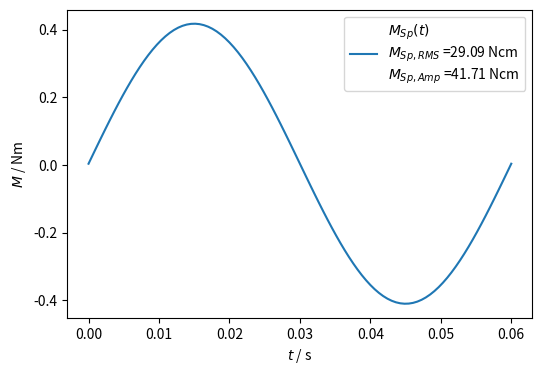
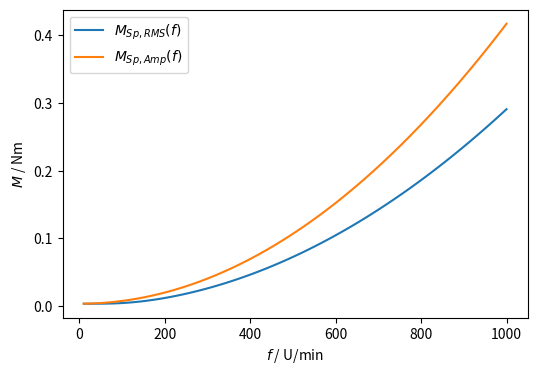

These figures' Python source, in order:
import numpy as np
import matplotlib.pyplot as plt

g = 9.81                        # m/s**2    erdbeschleunigung


###########  Hauptachsenberechnung  #######
f_max = 1000 / 60               # U/s       maximale hauptachsendrehzahl
b_Spu_ges = 0.02                # m         Spulenbreite

# für ärgste wickelart (sinuscoil)
"""linearführungs verschub m"""
z_D = lambda t : (b_Spu_ges/2) * np.sin(2*np.pi*f_max * t)
"""linearführungs beschleunigung m/s**2"""
a_z_D_t = lambda t : (b_Spu_ges/2) * (2*np.pi*f_max)**2 * np.sin(2*np.pi*f_max * t)

###########  Linearführungstisch  #########
m_T = 1                         # kg        masse tisch
µ_LF = 0.1                      # N/N       reibung linearführung

"""Reibungskraft linearführung N"""
F_R_Tg = µ_LF * m_T * g

"""Tischbeschleunigungskraft N"""
F_T_t = lambda t: m_T * a_z_D_t(t)

###############     Spindel      ###########
µ_Sp = 0.1                      # N/N       reibung spindel
alpha_Sp = 30                   # °         steigungswinkel spindel
R_Sp = 0.004                    # m/°       steigung Spindel

                                # N/N       wirkungsgrad Spindel
eta_Sp = (1 - µ_Sp * np.tan(alpha_Sp)) / (1 + (µ_Sp / np.tan(alpha_Sp)))

"""gesamtkraft auf spindel N"""
F_T_ges_t = lambda t: F_T_t(t) + F_R_Tg

"""gesamtdrehmoment auf Spindel Nm"""
M_Sp_t = lambda t: (F_T_ges_t(t) / eta_Sp) * (R_Sp/2*np.pi)


############## Calculations ###############
N_data = 100
period = 1/f_max

# calc momentum function from time
t_arr = np.linspace(0,period,N_data)
M_Sp_arr = M_Sp_t(t_arr)

# calc RMS of Momentum signal: simply a convolution over one period
#M_Sp_RMS = np.sqrt(np.convolve(np.power(M_Sp_arr,2), np.ones(N_data)/float(N_data), 'valid'))  # works only for continious RMS calculation
M_Sp_RMS = np.sqrt(np.sum(np.power(M_Sp_arr,2))/float(N_data))
M_Sp_Amp = np.max(np.abs(M_Sp_arr))

fig_t = plt.figure(figsize=(6,4))
ax_M_t = fig_t.add_subplot(1,1,1)
ax_M_t.plot(t_arr,M_Sp_arr,
            label=r"$M_{Sp}(t)$"+"\n"+
            r"$M_{Sp,RMS}$ ="+"{:.2f}".format(M_Sp_RMS*100)+" Ncm\n"+
            r"$M_{Sp,Amp}$ ="+"{:.2f}".format(M_Sp_Amp*100)+" Ncm"
            )
ax_M_t.set_xlabel(r"$t$ / s")
ax_M_t.set_ylabel(r"$M$ / Nm")
ax_M_t.legend()



# calc frequency dependence
f_arr = np.linspace(0,f_max,100)
N_data = 100
M_list_RMS = []
M_list_Amp = []
for f in f_arr:
    f_max = f
    period = 1/f_max
    
    t_arr = np.linspace(0,period,N_data)
    M_Sp_arr = M_Sp_t(t_arr)
    
    M_Sp_RMS = np.sqrt(np.sum(np.power(M_Sp_arr,2))/float(N_data))
    M_Sp_Amp = np.max(np.abs(M_Sp_arr))
    
    M_list_RMS.append(M_Sp_RMS)
    M_list_Amp.append(M_Sp_Amp)

M_Sp_f_RMS_arr = np.array(M_list_RMS)
M_Sp_f_Amp_arr = np.array(M_list_Amp)

fig_f = plt.figure(figsize=(6,4))
ax_M_f = fig_f.add_subplot(1,1,1)
ax_M_f.plot(f_arr*60,M_Sp_f_RMS_arr,label=r"$M_{Sp,RMS}(f)$")
ax_M_f.plot(f_arr*60,M_Sp_f_Amp_arr,label=r"$M_{Sp,Amp}(f)$")
ax_M_f.set_xlabel(r"$f$ / U/min")
ax_M_f.set_ylabel(r"$M$ / Nm")
ax_M_f.legend()
plt.show()
